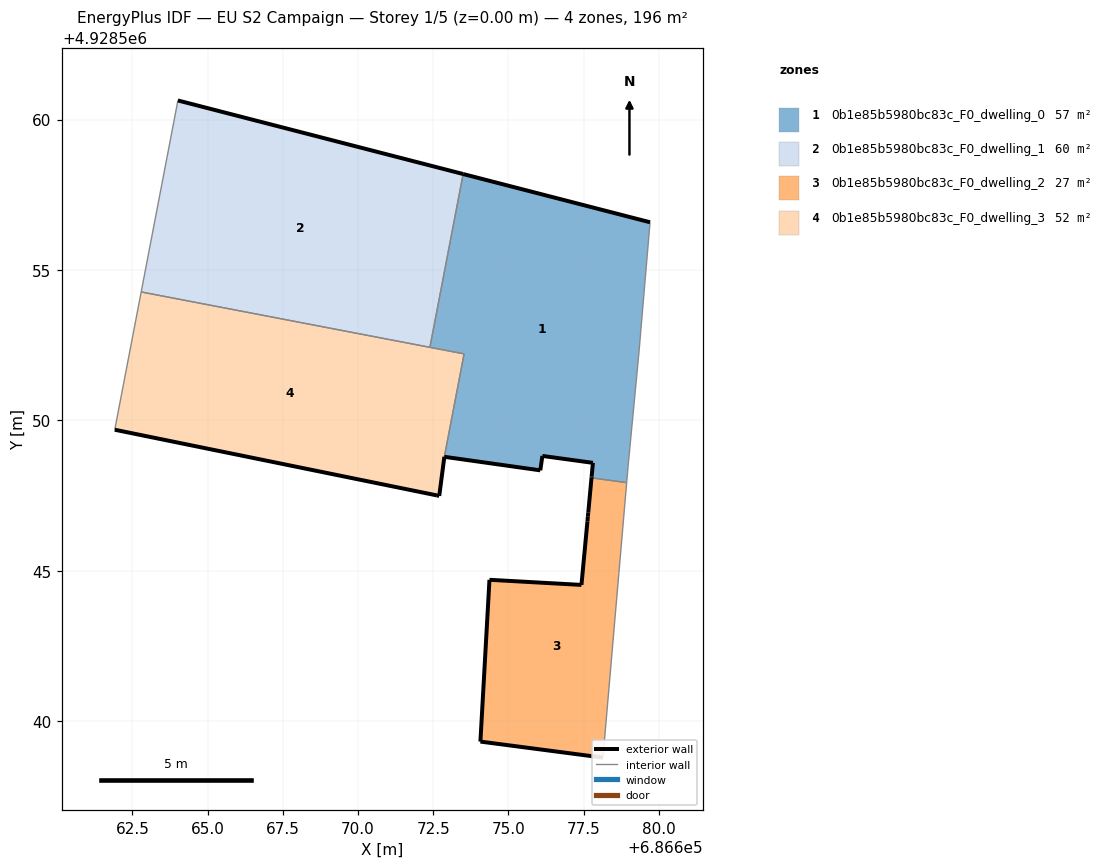
=== STOREY PLAN SPEC (per zone: floor XY polygon, exterior-wall plan segments, windows/doors) ===
zone 1: 0b1e85b5980bc83c_F0_dwelling_0  (56.9 m²)
  floor: (686678.94, 4928547.98) (686678.96, 4928548.28) (686678.98, 4928548.47) (686679.34, 4928552.24) (686679.71, 4928556.59) (686673.49, 4928558.19) (686672.39, 4928552.43) (686673.53, 4928552.21) (686672.87, 4928548.79) (686676.06, 4928548.34) (686676.13, 4928548.82) (686677.81, 4928548.59) (686677.77, 4928548.14) (686677.76, 4928548.09) (686678.93, 4928547.93)
  exterior wall: (686677.77, 4928548.14) – (686677.81, 4928548.59)  [0.5 m]
  exterior wall: (686677.81, 4928548.59) – (686676.13, 4928548.82)  [1.7 m]
  exterior wall: (686676.13, 4928548.82) – (686676.06, 4928548.34)  [0.5 m]
  exterior wall: (686676.06, 4928548.34) – (686672.87, 4928548.79)  [3.2 m]
  exterior wall: (686673.49, 4928558.19) – (686679.71, 4928556.59)  [6.4 m]
  exterior wall: (686677.76, 4928548.09) – (686677.77, 4928548.14)  [0.1 m]
  interior walls: 9
zone 2: 0b1e85b5980bc83c_F0_dwelling_1  (60.4 m²)
  floor: (686672.39, 4928552.43) (686673.49, 4928558.19) (686664.01, 4928560.64) (686662.79, 4928554.27)
  exterior wall: (686664.01, 4928560.64) – (686673.49, 4928558.19)  [9.8 m]
  interior walls: 3
zone 3: 0b1e85b5980bc83c_F0_dwelling_2  (27.4 m²)
  floor: (686678.14, 4928538.78) (686678.67, 4928544.91) (686678.68, 4928545.00) (686678.83, 4928546.78) (686678.86, 4928547.08) (686678.93, 4928547.93) (686677.76, 4928548.09) (686677.66, 4928546.94) (686677.64, 4928546.81) (686677.63, 4928546.64) (686677.43, 4928544.53) (686674.37, 4928544.70) (686674.07, 4928539.32)
  exterior wall: (686677.63, 4928546.64) – (686677.64, 4928546.81)  [0.2 m]
  exterior wall: (686677.64, 4928546.81) – (686677.66, 4928546.94)  [0.1 m]
  exterior wall: (686677.66, 4928546.94) – (686677.76, 4928548.09)  [1.2 m]
  exterior wall: (686678.14, 4928538.78) – (686674.07, 4928539.32)  [4.1 m]
  exterior wall: (686674.07, 4928539.32) – (686674.37, 4928544.70)  [5.4 m]
  exterior wall: (686674.37, 4928544.70) – (686677.43, 4928544.53)  [3.1 m]
  exterior wall: (686677.43, 4928544.53) – (686677.63, 4928546.64)  [2.1 m]
  interior walls: 6
zone 4: 0b1e85b5980bc83c_F0_dwelling_3  (51.7 m²)
  floor: (686672.70, 4928547.49) (686672.87, 4928548.79) (686673.53, 4928552.21) (686662.79, 4928554.27) (686661.91, 4928549.69) (686672.62, 4928547.50)
  exterior wall: (686672.87, 4928548.79) – (686672.70, 4928547.49)  [1.3 m]
  exterior wall: (686672.70, 4928547.49) – (686672.62, 4928547.50)  [0.1 m]
  exterior wall: (686672.62, 4928547.50) – (686661.91, 4928549.69)  [10.9 m]
  interior walls: 4

=== DERIVED (storey summary) ===
Building: EU S2 Campaign
Storey: 1 of 5  (floor level z = 0.00 m)
Storey gross floor area: 196.4 m²
Zones on this storey: 4
  - 0b1e85b5980bc83c_F0_dwelling_0: floor 56.9 m²; exterior wall 12.3 m (37.0 m²); WWR 0.0%
  - 0b1e85b5980bc83c_F0_dwelling_1: floor 60.4 m²; exterior wall 9.8 m (29.4 m²); WWR 0.0%
  - 0b1e85b5980bc83c_F0_dwelling_2: floor 27.4 m²; exterior wall 16.1 m (48.4 m²); WWR 0.0%
  - 0b1e85b5980bc83c_F0_dwelling_3: floor 51.7 m²; exterior wall 12.3 m (37.0 m²); WWR 0.0%
Zone adjacency (shared interzone walls):
  - 0b1e85b5980bc83c_F0_dwelling_0 ↔ 0b1e85b5980bc83c_F0_dwelling_1
  - 0b1e85b5980bc83c_F0_dwelling_0 ↔ 0b1e85b5980bc83c_F0_dwelling_2
  - 0b1e85b5980bc83c_F0_dwelling_0 ↔ 0b1e85b5980bc83c_F0_dwelling_3
  - 0b1e85b5980bc83c_F0_dwelling_1 ↔ 0b1e85b5980bc83c_F0_dwelling_3